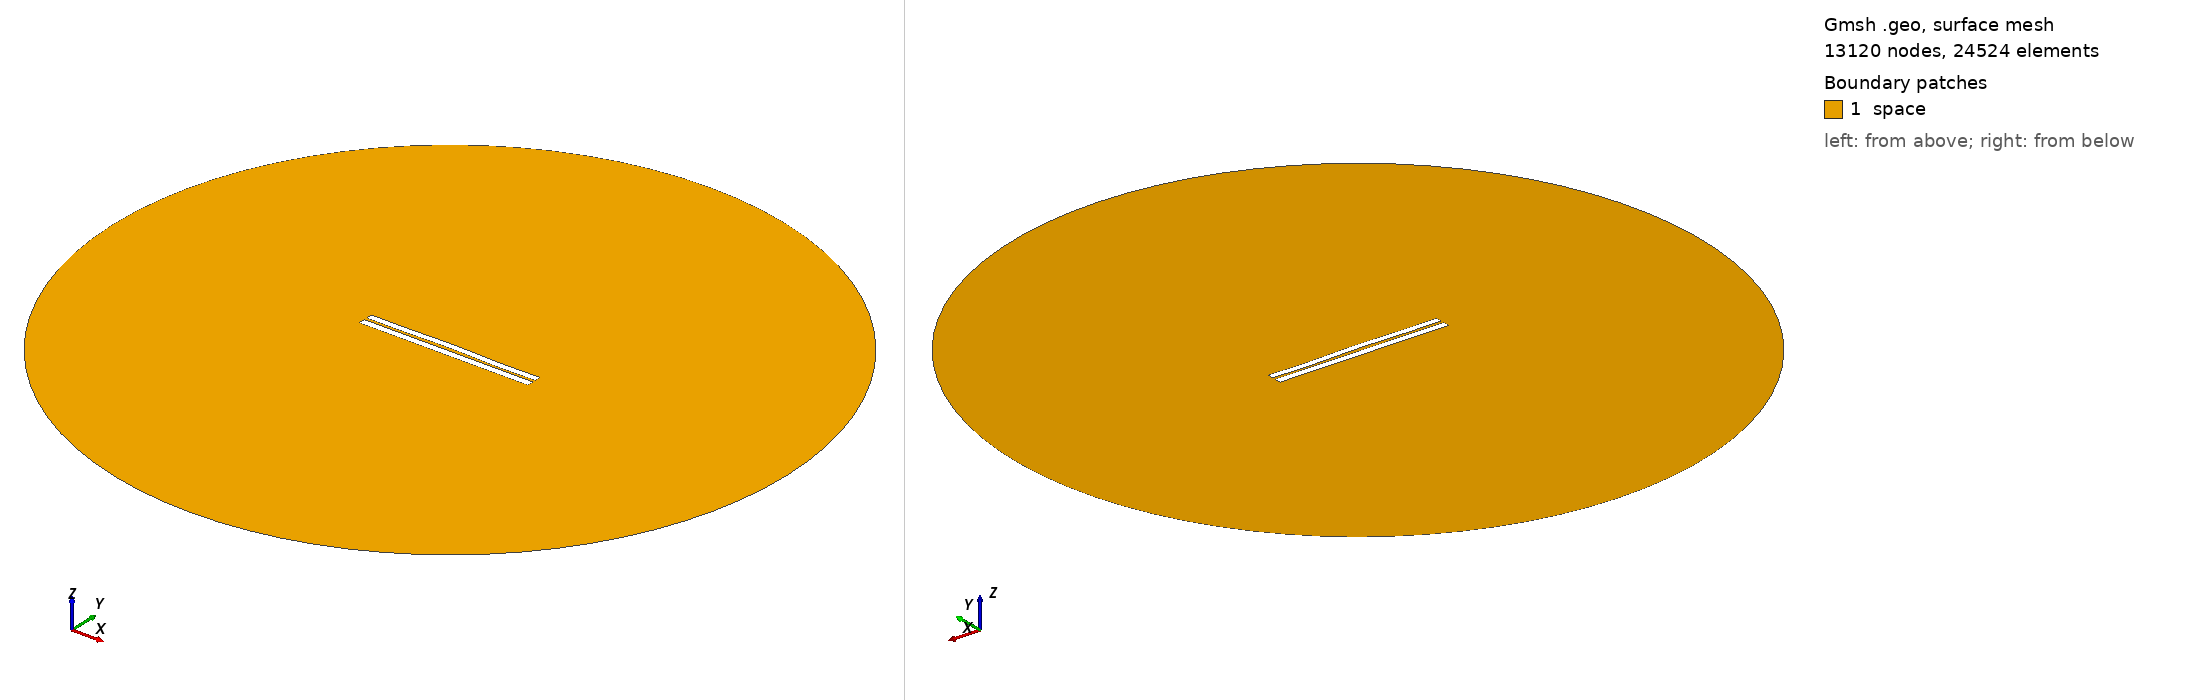

Gmsh geometry script, surface-meshed: 13120 nodes, 24524 surface elements. Boundary patches (legend numbers): 1 space. Left view from above one corner, right view from below the opposite corner. Legend entries are the model's physical surfaces. The drawing asked Gmsh for element sizes between 1% and 20% of the model's largest extent; the script's own settings can give other sizes.

=== 3366.geo (drawn) ===
//---------------------------------------
// Geometry kernel
//---------------------------------------

SetFactory("OpenCASCADE");



//---------------------------------------
// Parameters of the geometry
//---------------------------------------

// Overetch of the upper plate
overetch = 0.125;

// Distance between the plates
distance = 1.5;

// Discretization over the x axis (for the deformation)
nx = 50; 

// Length of the plate
L = 100 - overetch; 

// Number of modes
n = 4; 

// 1st mode coefficient
coeff(1) = -0.075;
beta(1) = 0.596864 * 3.1415926535 / L;

// 2nd mode coefficient
coeff(2) = 0.15;
beta(2) = 1.49418 * 3.1415926535 / L;

// 3rd mode coefficient
coeff(3) = 0.07499999999999998;
beta(3) = 2.50025 * 3.1415926535 / L;

// 4th mode coefficient
coeff(4) = -0.15;
beta(4) = 3.49999 * 3.1415926535 / L;



//---------------------------------------
// Upper plate (deformed rectangle)
//---------------------------------------

// Coordiantes of the upper plate
xmin = -50;
xmax = 50 - overetch;

// Height of the upper plate
yheight = 4 - 2 * overetch;

// Indexes of the points
UpperID[] = {};
LowerID[] = {};
LeftID[] = {};
RightID[] = {};

// Point index
p = 1;

// Horizontal edges
For i In {1:nx}
    x = xmin + (i-1)*(xmax - xmin)/(nx-1);

    y_bottom = distance / 2 + overetch;
    For j In {1:n}
        C = (Cosh(beta(j)*L) + Cos(beta(j)*L)) / (Sinh(beta(j)*L) + Sin(beta(j)*L));
        y_bottom  = y_bottom + coeff(j) * (Cosh(beta(j)*(x+50)) - Cos(beta(j)*(x+50)) - C * (Sinh(beta(j)*(x+50)) - Sin(beta(j)*(x+50))));
    EndFor

    y_top = y_bottom + yheight;

    Point(p) = {x, y_top, 0, 1.0};
    UpperID[i] = p;
    p = p + 1;

    Point(p) = {x, y_bottom, 0, 1.0};
    LowerID[i] = p;
    p = p + 1;
EndFor

// Create point lists
UpperPts[] = {}; LowerPts[] = {};
For i In {1:nx}
  UpperPts[] += {UpperID[i]};
  LowerPts[] += {LowerID[i]};
EndFor

// Build splines
Spline(1) = {UpperPts[]};
Spline(2) = {LowerPts[]};
Line(3) = {LowerPts[nx-1], UpperPts[nx-1]};
Line(4) = {LowerPts[0], UpperPts[0]};

// Build the plane surface
Curve Loop(1) = {2, 3, -1, -4};
Plane Surface(1) = {1};



//---------------------------------------
// Lower plate (rectangle)
//---------------------------------------

// Vertices
Point(1001) = {-50, -1, 0, 1.0};
Point(1002) = { 50, -1, 0, 1.0};
Point(1003) = { 50,  -5, 0, 1.0};
Point(1004) = {-50,  -5, 0, 1.0};

// Edges
Line(5) = {1001, 1002};
Line(6) = {1002, 1003};
Line(7) = {1003, 1004};
Line(8) = {1004, 1001};

// Plane surface
Line Loop(2) = {5, 6, 7, 8};
Plane Surface(2) = {2}; 



//---------------------------------------
// Outer (fictious) boundary
//---------------------------------------

// Points
Point(1005) = {0, 0, 0};       // Center
Point(1006) = {200, 0, 0};     // Start point
Point(1007) = {0, 200, 0};     // 90 degrees
Point(1008) = {-200, 0, 0};    // 180 degrees
Point(1009) = {0, -200, 0};    // 270 degrees

// Circle arcs (each needs start, center, end)
Circle(9) = {1006, 1005, 1007};
Circle(10) = {1007, 1005, 1008};
Circle(11) = {1008, 1005, 1009};
Circle(12) = {1009, 1005, 1006};

// Plane surface for the entire domain
Curve Loop(3) = {9, 10, 11, 12};
Surface(3) = {3};

// Subtract the plates from the whole domain to obtain the actual domain where we want to solve the equations
BooleanDifference{ Surface{3}; Delete; }{ Surface{1}; Surface{2}; Delete; }




//---------------------------------------
// Transfinite Lines/Curves
//---------------------------------------

// Set the number of points on the boundaries
r = 7;

// Plates
Transfinite Curve {1, 2} = 50*r Using Progression 1;
Transfinite Curve {3, 4} = 2*r Using Progression 1;
Transfinite Line {5, 7} = 50*r Using Progression 1;
Transfinite Line {6, 8} = 2*r Using Progression 1;

// Outer boundary
Transfinite Line {9, 10, 11, 12} = 20 Using Progression 1;



//---------------------------------------
// Physical groups
//---------------------------------------                

// Physical curves (boundaries)
Physical Line("force_segment", 10) = {2};
Physical Line("upper_plate", 11) = {1, 3, 4};
Physical Line("lower_plate", 12) = {5, 6, 7, 8};
Physical Line("boundary", 20) = {9, 10, 11, 12};

// Physical Surfaces
Physical Surface("space", 30) = {3};



//---------------------------------------
// 6. Generate the Mesh
//---------------------------------------

// 2D mesh generation
Mesh 2;
